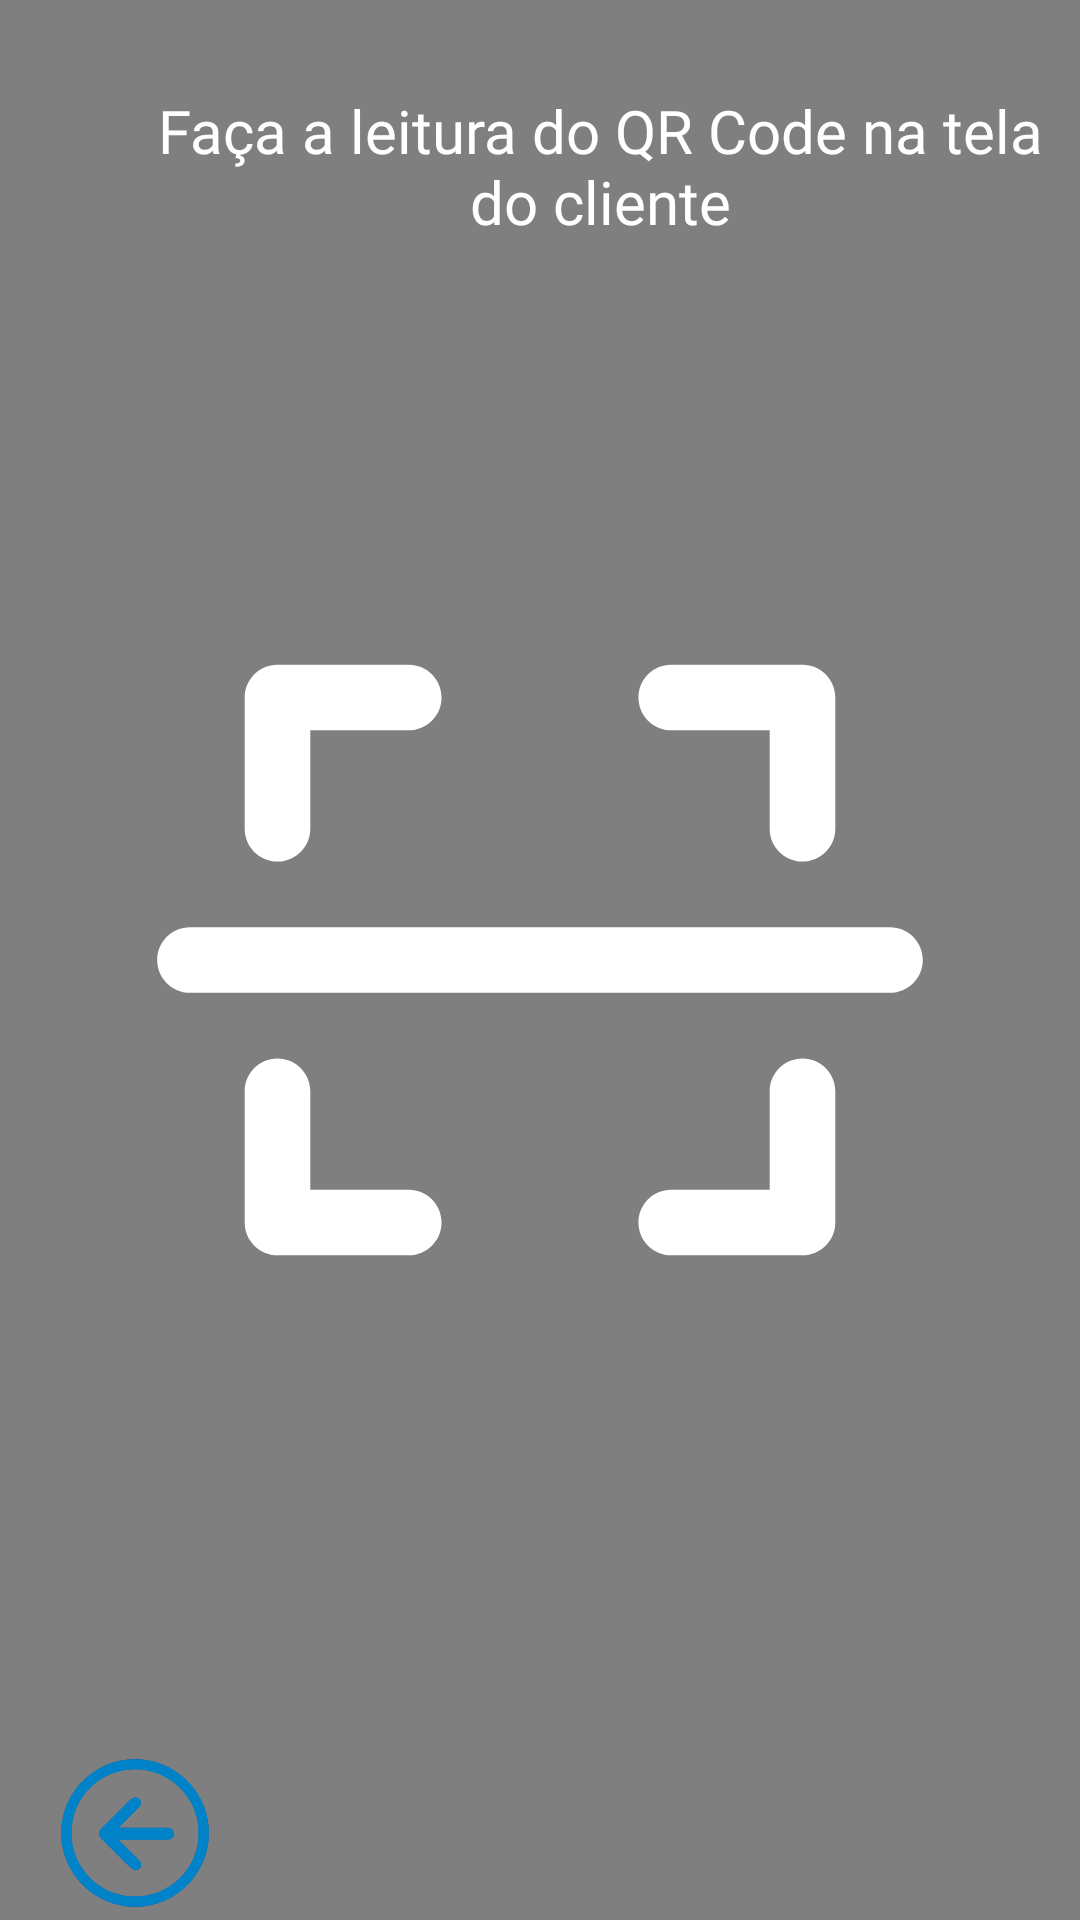

The Android layout XML behind this screen, and the referenced resources:
<!-- AndroidManifest.xml: application theme Theme.LockIt -->
<!-- res/layout/activity_qr_code_scanner.xml -->
<androidx.constraintlayout.widget.ConstraintLayout xmlns:android="http://schemas.android.com/apk/res/android"
    xmlns:app="http://schemas.android.com/apk/res-auto"
    xmlns:tools="http://schemas.android.com/tools"
    android:layout_width="match_parent"
    android:layout_height="match_parent"
    tools:context=".MainActivity">

    <FrameLayout
        android:id="@+id/fragment_container"
        android:layout_width="0dp"
        android:layout_height="0dp"
        app:layout_constraintTop_toTopOf="parent"
        app:layout_constraintBottom_toBottomOf="parent"
        app:layout_constraintStart_toStartOf="parent"
        app:layout_constraintEnd_toEndOf="parent" />


    <androidx.camera.view.PreviewView
        android:id="@+id/previewView"
        android:layout_width="0dp"
        android:layout_height="0dp"
        app:layout_constraintTop_toTopOf="parent"
        app:layout_constraintBottom_toBottomOf="parent"
        app:layout_constraintStart_toStartOf="parent"
        app:layout_constraintEnd_toEndOf="parent" />

    <androidx.appcompat.widget.AppCompatTextView
        android:layout_width="300dp"
        android:layout_height="wrap_content"
        android:textAlignment="center"
        android:fontFamily="@font/montserrat_medium"
        android:text="Faça a leitura do QR Code na tela do cliente"
        app:layout_constraintStart_toStartOf="parent"
        app:layout_constraintTop_toTopOf="parent"
        android:layout_marginTop="30dp"
        android:layout_marginLeft="50dp"
        android:textColor="@color/white"
        android:textSize="20sp"/>
    <ImageView
        android:id="@+id/ivVoltar"
        android:layout_width="90dp"
        android:layout_height="58dp"
        android:layout_alignParentStart="true"
        android:layout_alignParentBottom="true"
        android:src="@drawable/seta_voltar"
        app:layout_constraintStart_toStartOf="parent"
        app:layout_constraintBottom_toBottomOf="parent" />

    <androidx.appcompat.widget.AppCompatImageView
        android:layout_width="350dp"
        android:layout_height="350dp"
        android:background="@drawable/qrcode_svgrepo_com"
        app:layout_constraintBottom_toBottomOf="parent"
        app:layout_constraintTop_toTopOf="parent"
        app:layout_constraintRight_toRightOf="parent"
        app:layout_constraintLeft_toLeftOf="parent"
        android:backgroundTint="@color/white"
        />

</androidx.constraintlayout.widget.ConstraintLayout>
<!-- resources referenced by this layout -->
<resources>
  <color name="white">#FFFFFFFF</color>
  <!-- drawable qrcode_svgrepo_com (drawable) -->
  <vector xmlns:android="http://schemas.android.com/apk/res/android"
      android:width="800dp"
      android:height="800dp"
      android:viewportWidth="24"
      android:viewportHeight="24">
    <path
        android:pathData="M5.25,9C5.25,9.414 5.586,9.75 6,9.75C6.414,9.75 6.75,9.414 6.75,9H5.25ZM6,6V5.25C5.586,5.25 5.25,5.586 5.25,6H6ZM9,6.75C9.414,6.75 9.75,6.414 9.75,6C9.75,5.586 9.414,5.25 9,5.25V6.75ZM17.25,9C17.25,9.414 17.586,9.75 18,9.75C18.414,9.75 18.75,9.414 18.75,9H17.25ZM18,6H18.75C18.75,5.586 18.414,5.25 18,5.25V6ZM15,5.25C14.586,5.25 14.25,5.586 14.25,6C14.25,6.414 14.586,6.75 15,6.75V5.25ZM18.75,15C18.75,14.586 18.414,14.25 18,14.25C17.586,14.25 17.25,14.586 17.25,15H18.75ZM18,18V18.75C18.414,18.75 18.75,18.414 18.75,18H18ZM15,17.25C14.586,17.25 14.25,17.586 14.25,18C14.25,18.414 14.586,18.75 15,18.75V17.25ZM6.75,15C6.75,14.586 6.414,14.25 6,14.25C5.586,14.25 5.25,14.586 5.25,15H6.75ZM6,18H5.25C5.25,18.414 5.586,18.75 6,18.75V18ZM9,18.75C9.414,18.75 9.75,18.414 9.75,18C9.75,17.586 9.414,17.25 9,17.25V18.75ZM20,12.75C20.414,12.75 20.75,12.414 20.75,12C20.75,11.586 20.414,11.25 20,11.25V12.75ZM4,11.25C3.586,11.25 3.25,11.586 3.25,12C3.25,12.414 3.586,12.75 4,12.75V11.25ZM6.75,9V6H5.25V9H6.75ZM6,6.75H9V5.25H6V6.75ZM18.75,9V6H17.25V9H18.75ZM18,5.25H15V6.75H18V5.25ZM17.25,15V18H18.75V15H17.25ZM18,17.25H15V18.75H18V17.25ZM5.25,15V18H6.75V15H5.25ZM6,18.75H9V17.25H6V18.75ZM20,11.25H4V12.75H20V11.25Z"
        android:fillColor="#000000"
        />
  </vector>
  <!-- drawable seta_voltar: png bitmap (drawable, 46554 bytes) -->
  <style name="Theme.LockIt" parent="Base.Theme.LockIt" />
  <style name="Base.Theme.LockIt" parent="Theme.Material3.DayNight.NoActionBar">
          
          
      </style>
</resources>
